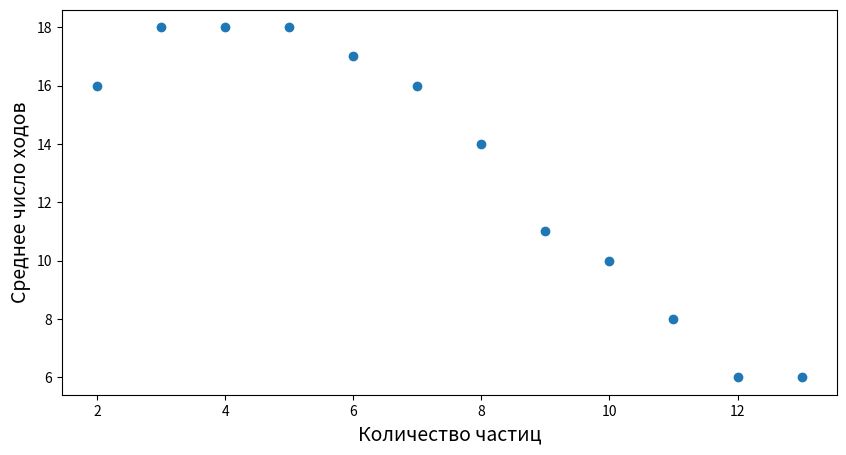

This chart was generated by the following Python code:
import numpy as np
import matplotlib.pyplot as plt
import math


X = np.array([16, 18, 18, 18, 17, 16, 14, 11, 10, 8, 6, 6])
Y = np.arange(2, len(X) + 2, 1)

plt.figure(figsize=(10, 5))
plt.scatter(Y, X)
plt.xlabel(r'Количество частиц', fontsize=14)
plt.ylabel(r'Среднее число ходов', fontsize=14)
plt.show()
